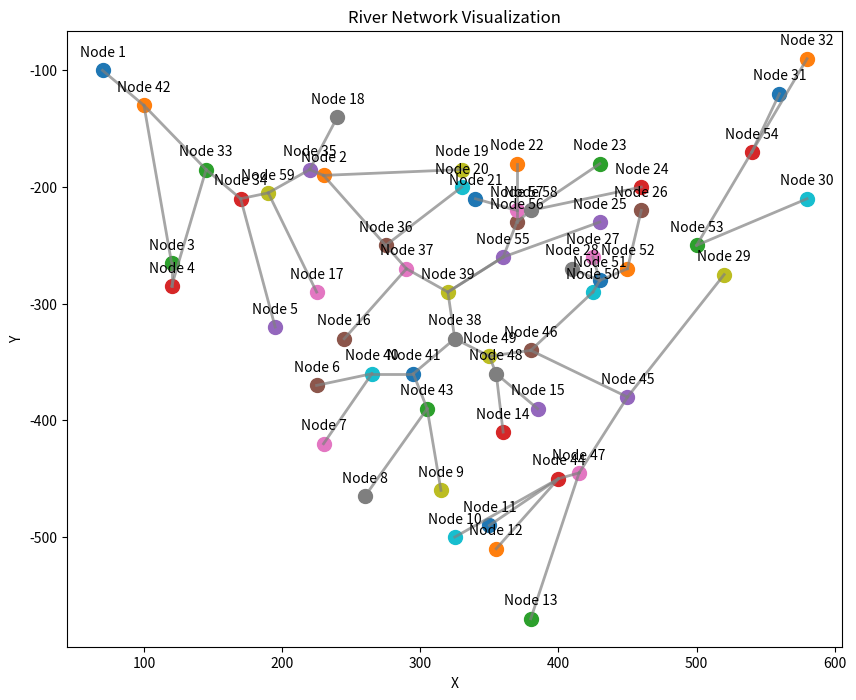

Reproduce this figure in Python.
import math


class Node:
    def __init__(self, nodeid, x, y, location_type):
        self.id = nodeid
        self.x = x
        self.y = y
        self.location_type = location_type
        self.edges = []  # Nodes that this node points to

    def add_edge(self, node):
        self.edges.append(node)

    def distance_to(self, node):
        return math.sqrt((node.x - self.x)**2 + (node.y - self.y)**2)

    def __repr__(self):
        return f" {self.id}: ({self.x}, {self.y}, {self.location_type})"

class Water:
    def __init__(self):
        self.nodes = {}

    def add_node(self, idnode, x, y, location_type):
        node = Node(idnode, x, y, location_type)
        self.nodes[idnode] = node
        return node

    def connect_nodes(self, id1, id2):
        if id1 in self.nodes and id2 in self.nodes:
            self.nodes[id1].add_edge(self.nodes[id2])

    def get_distance(self, id1, id2):
        if id1 in self.nodes and id2 in self.nodes:
            return self.nodes[id1].distance_to(self.nodes[id2])
        else:
            return None

    def dfs(self, start_id, visited=None):
        if visited is None:
            visited = set()

        if start_id not in visited:
            visited.add(start_id)
            print(self.nodes[start_id])

            for edge in self.nodes[start_id].edges:
                self.dfs(edge.id, visited)

        return visited

    def edge_list(self):
        for nodeid,node in self.nodes.items():
            print(f"ID: {nodeid} -> ", end="")
            for edge in node.edges:
                print(f"{edge.id} ", end="")
            print()

import matplotlib.pyplot as plt

# Creating a River Object
river = Water()

# Adding nodes and connections
n1 = river.add_node(1, 70, -100, 'headwater')
n2 = river.add_node(2, 230, -190, 'junction')
n3 = river.add_node(3, 120, -265, 'headwater')
n4 = river.add_node(4, 120, -285, 'headwater')
n5 = river.add_node(5, 195, -320, 'headwater')
n6 = river.add_node(6, 225, -370, 'headwater')
n7 = river.add_node(7, 230, -420, 'headwater')
n8 = river.add_node(8, 260, -465, 'headwater')
n9 = river.add_node(9, 315, -460, 'headwater')
n10 = river.add_node(10, 325, -500, 'headwater')
n11 = river.add_node(11, 350, -490, 'headwater')
n12 = river.add_node(12, 355, -510, 'headwater')
n13 = river.add_node(13, 380, -570, 'headwater')
n14 = river.add_node(14, 360, -410, 'headwater')
n15 = river.add_node(15, 385, -390, 'headwater')
n16 = river.add_node(16, 245, -330, 'headwater')
n17 = river.add_node(17, 225, -290, 'headwater')
n18 = river.add_node(18, 240, -140, 'headwater')
n19 = river.add_node(19, 330, -185, 'headwater')
n20 = river.add_node(20, 330, -200, 'headwater')
n21 = river.add_node(21, 340, -210, 'headwater')
n22 = river.add_node(22, 370, -180, 'headwater')
n23 = river.add_node(23, 430, -180, 'headwater')
n24 = river.add_node(24, 460, -200, 'headwater')
n25 = river.add_node(25, 430, -230, 'headwater')
n26 = river.add_node(26, 460, -220, 'headwater')
n27 = river.add_node(27, 425, -260, 'headwater')
n28 = river.add_node(28, 410, -270, 'headwater')
n29 = river.add_node(29, 520, -275, 'headwater')
n30 = river.add_node(30, 580, -210, 'headwater')
n31 = river.add_node(31, 560, -120, 'headwater')
n32 = river.add_node(32, 580, -90, 'headwater')
n33 = river.add_node(33, 145, -185, 'junction')
n34 = river.add_node(34, 170, -210, 'junction')
n35 = river.add_node(35, 220, -185, 'junction')
n36 = river.add_node(36, 275, -250, 'junction')
n37 = river.add_node(37, 290, -270, 'junction')
n38 = river.add_node(38, 325, -330, 'junction')
n39 = river.add_node(39, 320, -290, 'junction')
n40 = river.add_node(40, 265, -360, 'junction')
n41 = river.add_node(41, 295, -360, 'junction')
n42 = river.add_node(42, 100, -130, 'junction')
n43 = river.add_node(43, 305, -390, 'junction')
n44 = river.add_node(44, 400, -450, 'junction')
n45 = river.add_node(45, 450, -380, 'junction')
n46 = river.add_node(46, 380, -340, 'junction')
n47 = river.add_node(47, 415, -445, 'junction')
n48 = river.add_node(48, 355, -360, 'junction')
n49 = river.add_node(49, 350, -345, 'junction')
n50 = river.add_node(50, 425, -290, 'junction')
n51 = river.add_node(51, 430, -280, 'junction')
n52 = river.add_node(52, 450, -270, 'junction')
n53 = river.add_node(53, 500, -250, 'junction')
n54 = river.add_node(54, 540, -170, 'junction')
n55 = river.add_node(55, 360, -260, 'junction')
n56 = river.add_node(56, 370, -230, 'junction')
n57 = river.add_node(57, 370, -220, 'junction')
n58 = river.add_node(58, 380, -220, 'junction')
n59 = river.add_node(59, 190, -205, 'junction')

river.connect_nodes(1, 42)
river.connect_nodes(42, 33)
river.connect_nodes(42, 3)
river.connect_nodes(3, 4)
river.connect_nodes(4, 33)
river.connect_nodes(33, 34)
river.connect_nodes(34, 5)
river.connect_nodes(34, 59)
river.connect_nodes(59, 35)
river.connect_nodes(59, 17)
river.connect_nodes(35, 18)
river.connect_nodes(35, 2)
river.connect_nodes(2, 36)
river.connect_nodes(36, 37)
river.connect_nodes(2, 19)
river.connect_nodes(36, 20)
river.connect_nodes(37, 39)
river.connect_nodes(37, 16)
river.connect_nodes(39, 38)
river.connect_nodes(39, 55)
river.connect_nodes(38, 41)
river.connect_nodes(38, 49)
river.connect_nodes(41, 40)
river.connect_nodes(40, 6)
river.connect_nodes(40, 7)
river.connect_nodes(41, 43)
river.connect_nodes(43, 8)
river.connect_nodes(43, 9)
river.connect_nodes(39, 55)
river.connect_nodes(55, 56)
river.connect_nodes(56, 57)
river.connect_nodes(56, 58)
river.connect_nodes(57, 21)
river.connect_nodes(57, 22)
river.connect_nodes(58, 23)
river.connect_nodes(58, 24)
river.connect_nodes(55, 25)
river.connect_nodes(49, 48)
river.connect_nodes(48, 14)
river.connect_nodes(48, 15)
river.connect_nodes(49, 46)
river.connect_nodes(46, 45)
river.connect_nodes(45, 29)
river.connect_nodes(45, 47)
river.connect_nodes(47, 44)
river.connect_nodes(44, 10)
river.connect_nodes(44, 11)
river.connect_nodes(44, 12)
river.connect_nodes(47, 13)
river.connect_nodes(46, 50)
river.connect_nodes(50, 51)
river.connect_nodes(51, 28)
river.connect_nodes(51, 27)
river.connect_nodes(51, 52)
river.connect_nodes(52, 26)
river.connect_nodes(53, 53)
river.connect_nodes(53, 30)
river.connect_nodes(53, 54)
river.connect_nodes(54, 31)
river.connect_nodes(54, 32)

# Create a new graphic
plt.figure(figsize=(10, 8))

# Drawing nodes
for node_id, node in river.nodes.items():
    plt.scatter(node.x, node.y, label=f"Node {node_id}", s=100)

# Drawing Connections
for node_id, node in river.nodes.items():
    for edge in node.edges:
        plt.plot([node.x, edge.x], [node.y, edge.y], linestyle='-', linewidth=2, alpha=0.7, color='gray')

# Add label
for node_id, node in river.nodes.items():
    plt.annotate(f"Node {node_id}", (node.x, node.y), textcoords="offset points", xytext=(0, 10), ha='center')

# Setting the title and label of the diagram
plt.title("River Network Visualization")
plt.xlabel("X")
plt.ylabel("Y")

# Display Graphics
plt.show()